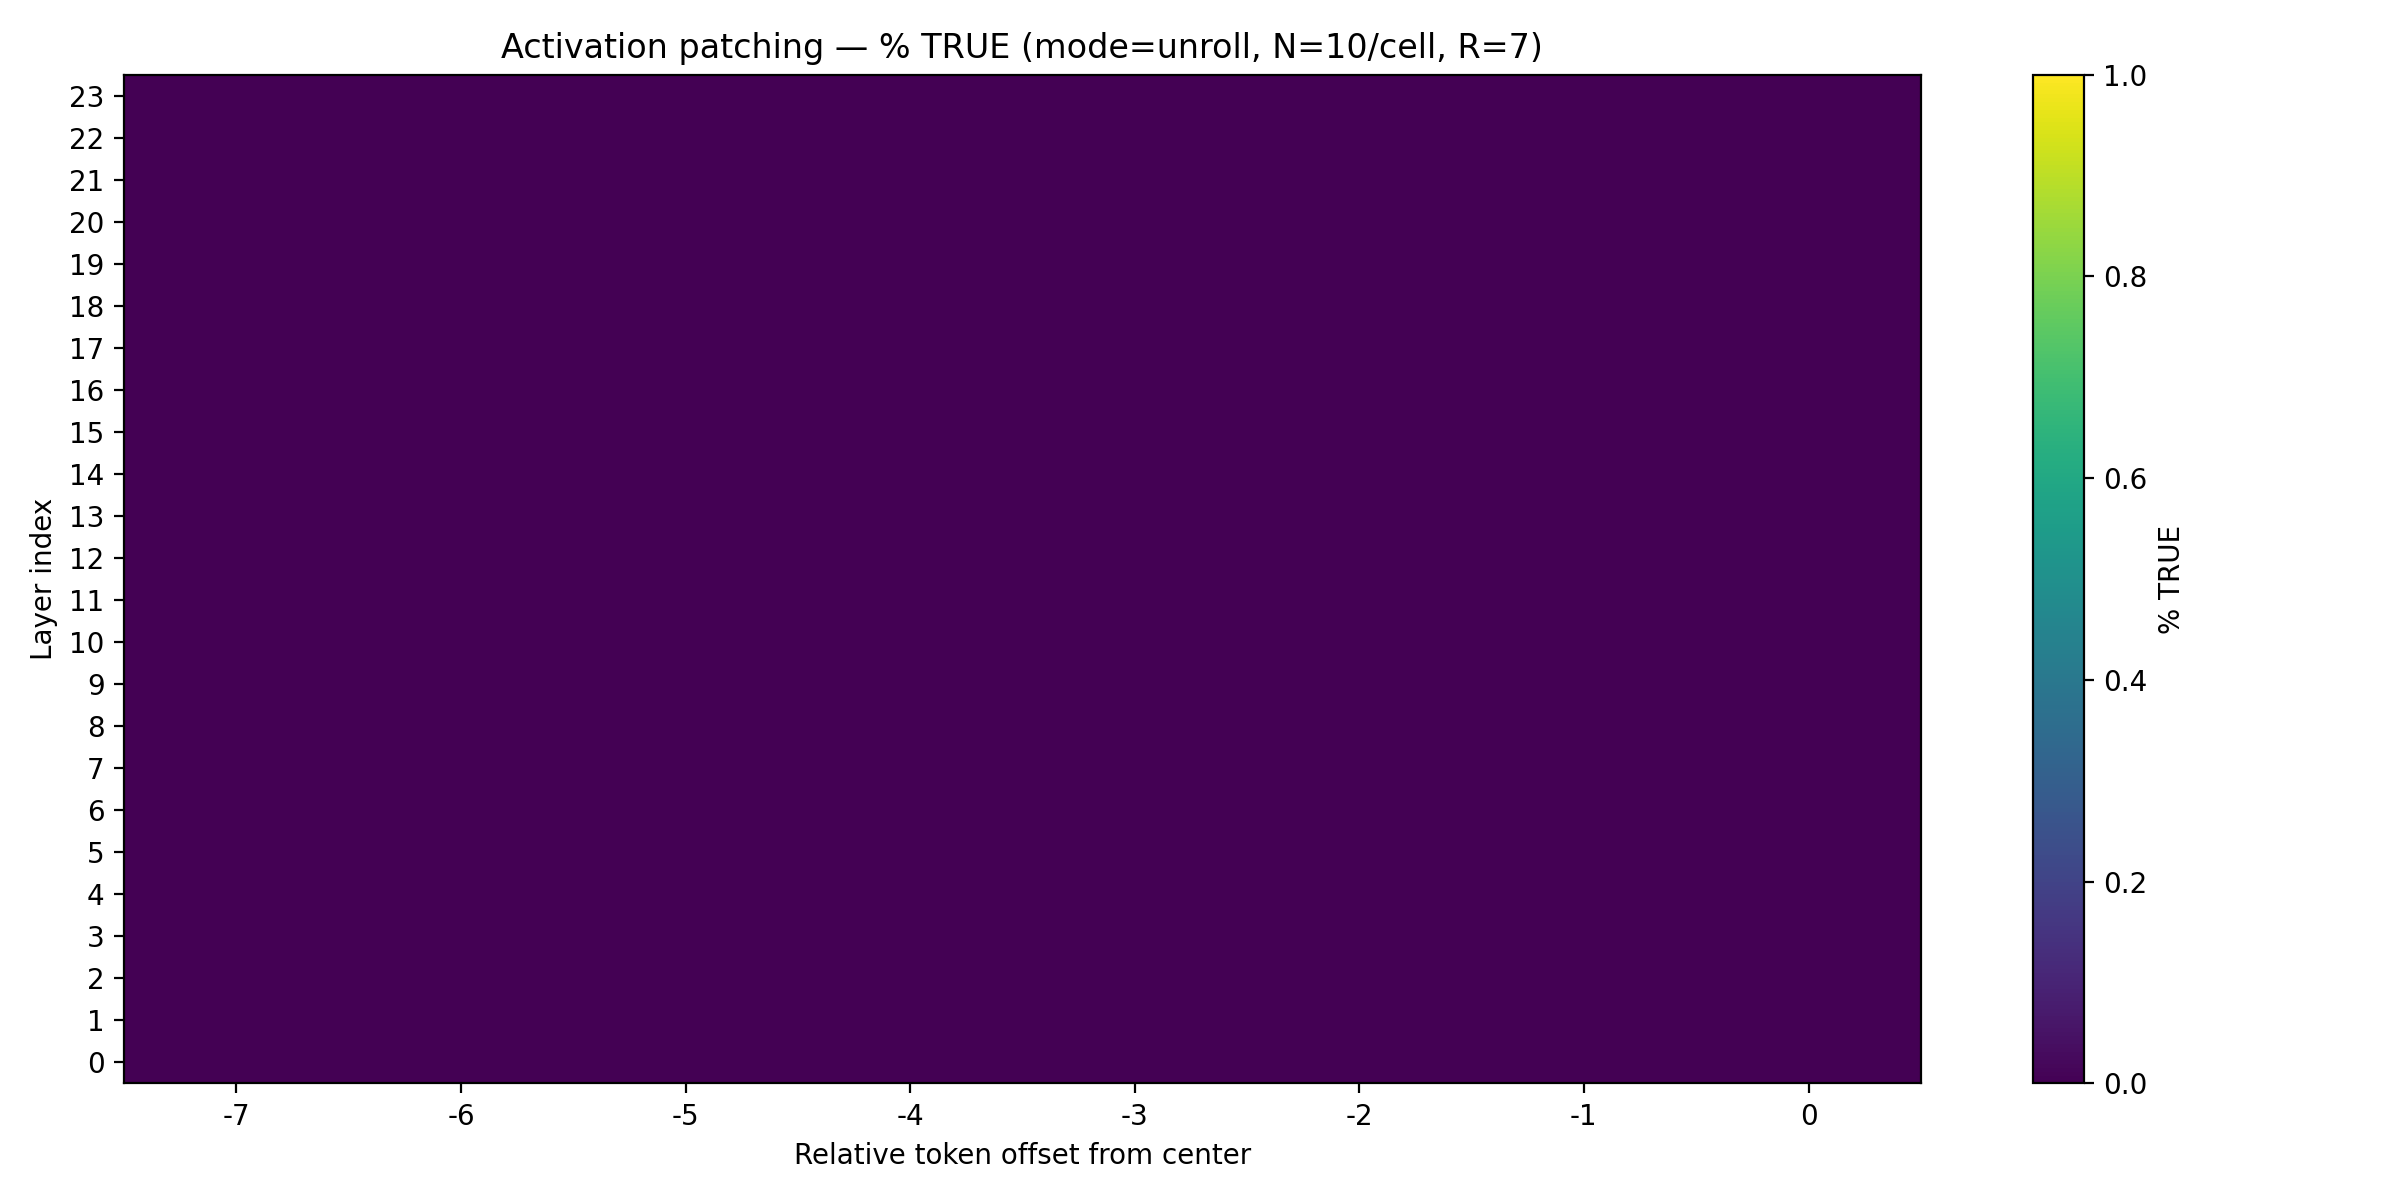

Source data for this figure (header and first rows):
mode, layer, offset_k, successes, trials, percent_true
unroll, 0, -7, 0, 10, 0.0
unroll, 0, -6, 0, 10, 0.0
unroll, 0, -5, 0, 10, 0.0
unroll, 0, -4, 0, 10, 0.0
unroll, 0, -3, 0, 10, 0.0
unroll, 0, -2, 0, 10, 0.0
unroll, 0, -1, 0, 10, 0.0
unroll, 0, 0, 0, 10, 0.0
unroll, 1, -7, 0, 10, 0.0
unroll, 1, -6, 0, 10, 0.0
unroll, 1, -5, 0, 10, 0.0
unroll, 1, -4, 0, 10, 0.0
unroll, 1, -3, 0, 10, 0.0
unroll, 1, -2, 0, 10, 0.0
unroll, 1, -1, 0, 10, 0.0
unroll, 1, 0, 0, 10, 0.0
unroll, 2, -7, 0, 10, 0.0
unroll, 2, -6, 0, 10, 0.0
unroll, 2, -5, 0, 10, 0.0
unroll, 2, -4, 0, 10, 0.0
unroll, 2, -3, 0, 10, 0.0
unroll, 2, -2, 0, 10, 0.0
unroll, 2, -1, 0, 10, 0.0
unroll, 2, 0, 0, 10, 0.0
unroll, 3, -7, 0, 10, 0.0
unroll, 3, -6, 0, 10, 0.0
unroll, 3, -5, 0, 10, 0.0
unroll, 3, -4, 0, 10, 0.0
unroll, 3, -3, 0, 10, 0.0
unroll, 3, -2, 0, 10, 0.0
unroll, 3, -1, 0, 10, 0.0
unroll, 3, 0, 0, 10, 0.0
unroll, 4, -7, 0, 10, 0.0
unroll, 4, -6, 0, 10, 0.0
unroll, 4, -5, 0, 10, 0.0
unroll, 4, -4, 0, 10, 0.0
unroll, 4, -3, 0, 10, 0.0
unroll, 4, -2, 0, 10, 0.0
unroll, 4, -1, 0, 10, 0.0
unroll, 4, 0, 0, 10, 0.0
unroll, 5, -7, 0, 10, 0.0
unroll, 5, -6, 0, 10, 0.0
unroll, 5, -5, 0, 10, 0.0
unroll, 5, -4, 0, 10, 0.0
unroll, 5, -3, 0, 10, 0.0
unroll, 5, -2, 0, 10, 0.0
unroll, 5, -1, 0, 10, 0.0
unroll, 5, 0, 0, 10, 0.0
unroll, 6, -7, 0, 10, 0.0
unroll, 6, -6, 0, 10, 0.0
unroll, 6, -5, 0, 10, 0.0
unroll, 6, -4, 0, 10, 0.0
unroll, 6, -3, 0, 10, 0.0
unroll, 6, -2, 0, 10, 0.0
unroll, 6, -1, 0, 10, 0.0
unroll, 6, 0, 0, 10, 0.0
unroll, 7, -7, 0, 10, 0.0
unroll, 7, -6, 0, 10, 0.0
unroll, 7, -5, 0, 10, 0.0
unroll, 7, -4, 0, 10, 0.0
... 132 more rows
